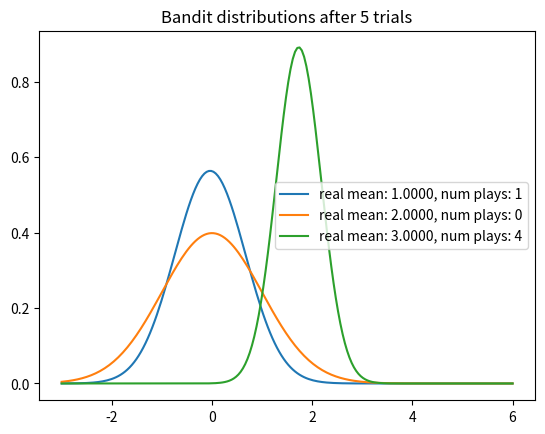
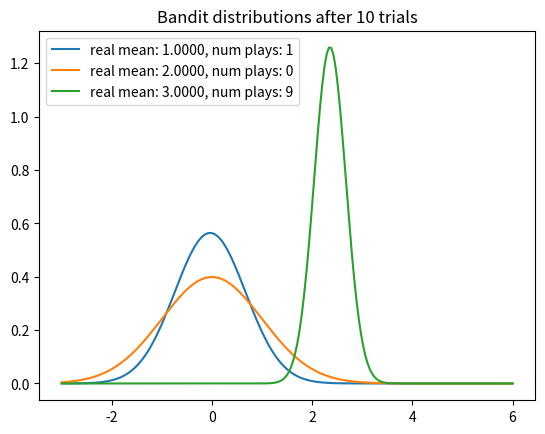
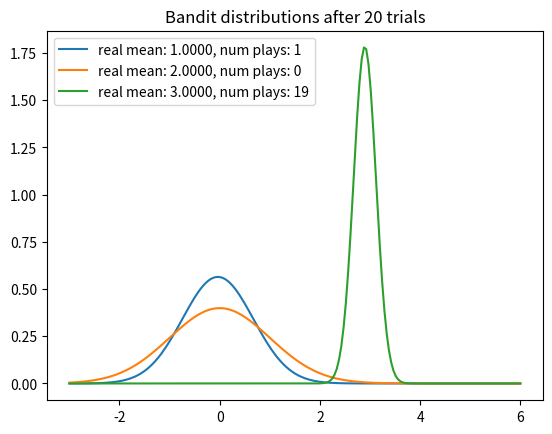
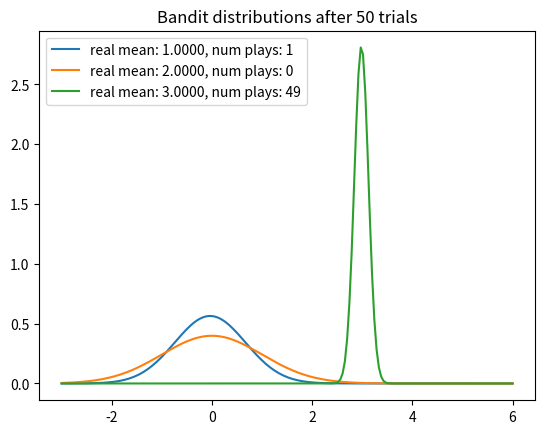
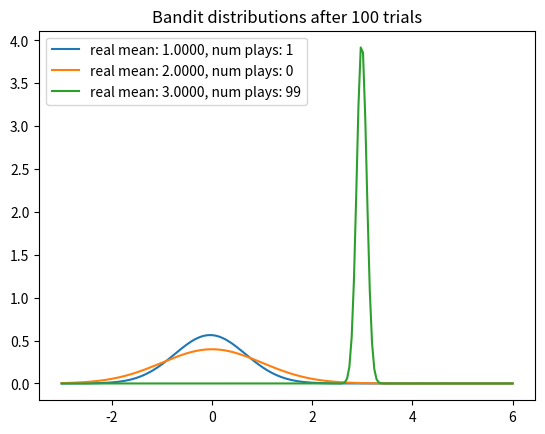
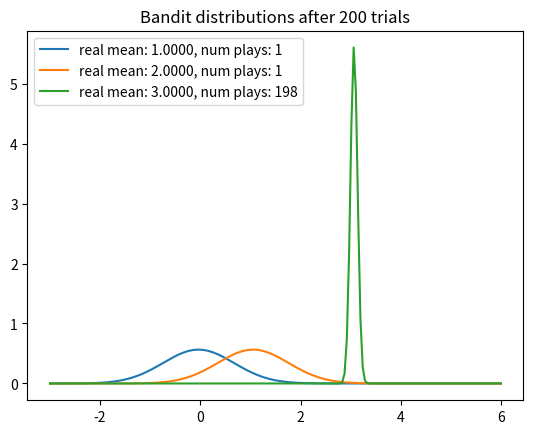
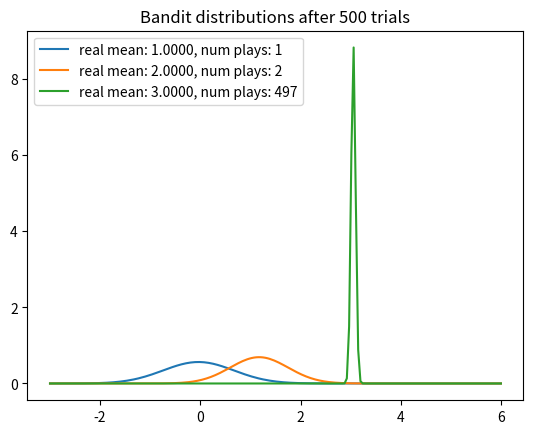
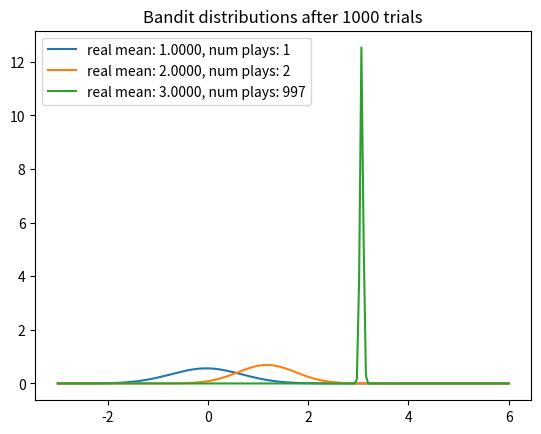
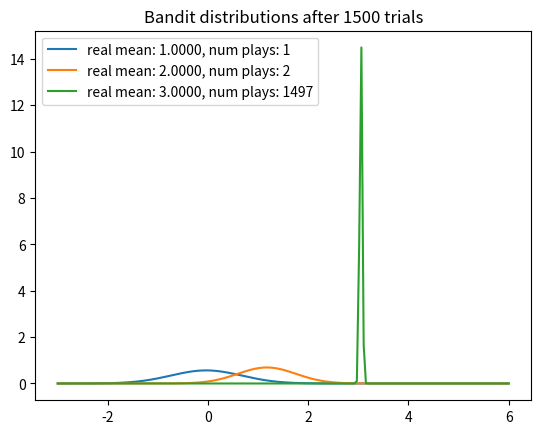
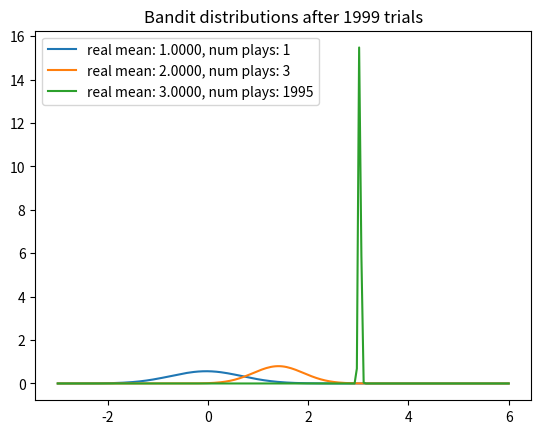
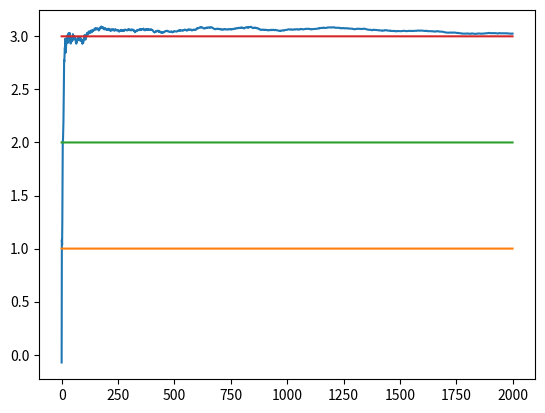

Here is the Python script that generated these plots, in order:
# From the course: Bayesin Machine Learning in Python: A/B Testing
# https://deeplearningcourses.com/c/bayesian-machine-learning-in-python-ab-testing
# https://www.udemy.com/bayesian-machine-learning-in-python-ab-testing
from __future__ import print_function, division
from builtins import range
# Note: you may need to update your version of future
# sudo pip install -U future


import sys
import matplotlib.pyplot as plt
import numpy as np
from scipy.stats import norm


np.random.seed(1)
NUM_TRIALS = 2000
BANDIT_MEANS = [1, 2, 3]


class Bandit:
    def __init__(self, true_mean):
        self.true_mean = true_mean
        # parameters for mu - prior is N(0,1)
        self.m = 0  # mean of mu
        self.lambda_ = 1  # precision of mu
        self.sum_x = 0  # for convenience
        self.tau = 1  # precision of x
        self.N = 0

    def pull(self):
        # For random samples from N(mu, var): sigma * np.random.randn() + mu
        return np.random.randn() / np.sqrt(self.tau) + self.true_mean

    def sample(self):\
            # For random samples from N(mu, var): sigma * np.random.randn() + m
        return np.random.randn() / np.sqrt(self.lambda_) + self.m

    def update(self, x):
        self.lambda_ += self.tau  # N=1, lambda0=1
        self.sum_x += x
        self.m = self.tau * self.sum_x / self.lambda_  # N=1, lambda0=1, m0=0
        self.N += 1


def plot(bandits, trial):
    x = np.linspace(-3, 6, 200)
    for b in bandits:
        y = norm.pdf(x, b.m, np.sqrt(1. / b.lambda_))
        plt.plot(x, y, label=f"real mean: {b.true_mean:.4f}, num plays: {b.N}")
    plt.title(f"Bandit distributions after {trial} trials")
    plt.legend()
    plt.savefig(f"{sys.argv[0][:-3]}_{trial}.png")
    plt.show()


def run_experiment():
    bandits = [Bandit(m) for m in BANDIT_MEANS]

    sample_points = [5, 10, 20, 50, 100, 200, 500, 1000, 1500, 1999]
    rewards = np.empty(NUM_TRIALS)
    for i in range(NUM_TRIALS):
        # Thompson sampling
        j = np.argmax([b.sample() for b in bandits])

        # plot the posteriors
        if i in sample_points:
            plot(bandits, i)

        # pull the arm for the bandit with the largest sample
        x = bandits[j].pull()

        # update the distribution for the bandit whose arm we just pulled
        bandits[j].update(x)

        # update rewards
        rewards[i] = x

    cumulative_average = np.cumsum(rewards) / (np.arange(NUM_TRIALS) + 1)

    # plot moving average ctr
    plt.plot(cumulative_average)
    for m in BANDIT_MEANS:
        plt.plot(np.ones(NUM_TRIALS) * m)
    plt.show()

    return cumulative_average


if __name__ == '__main__':
    run_experiment()
